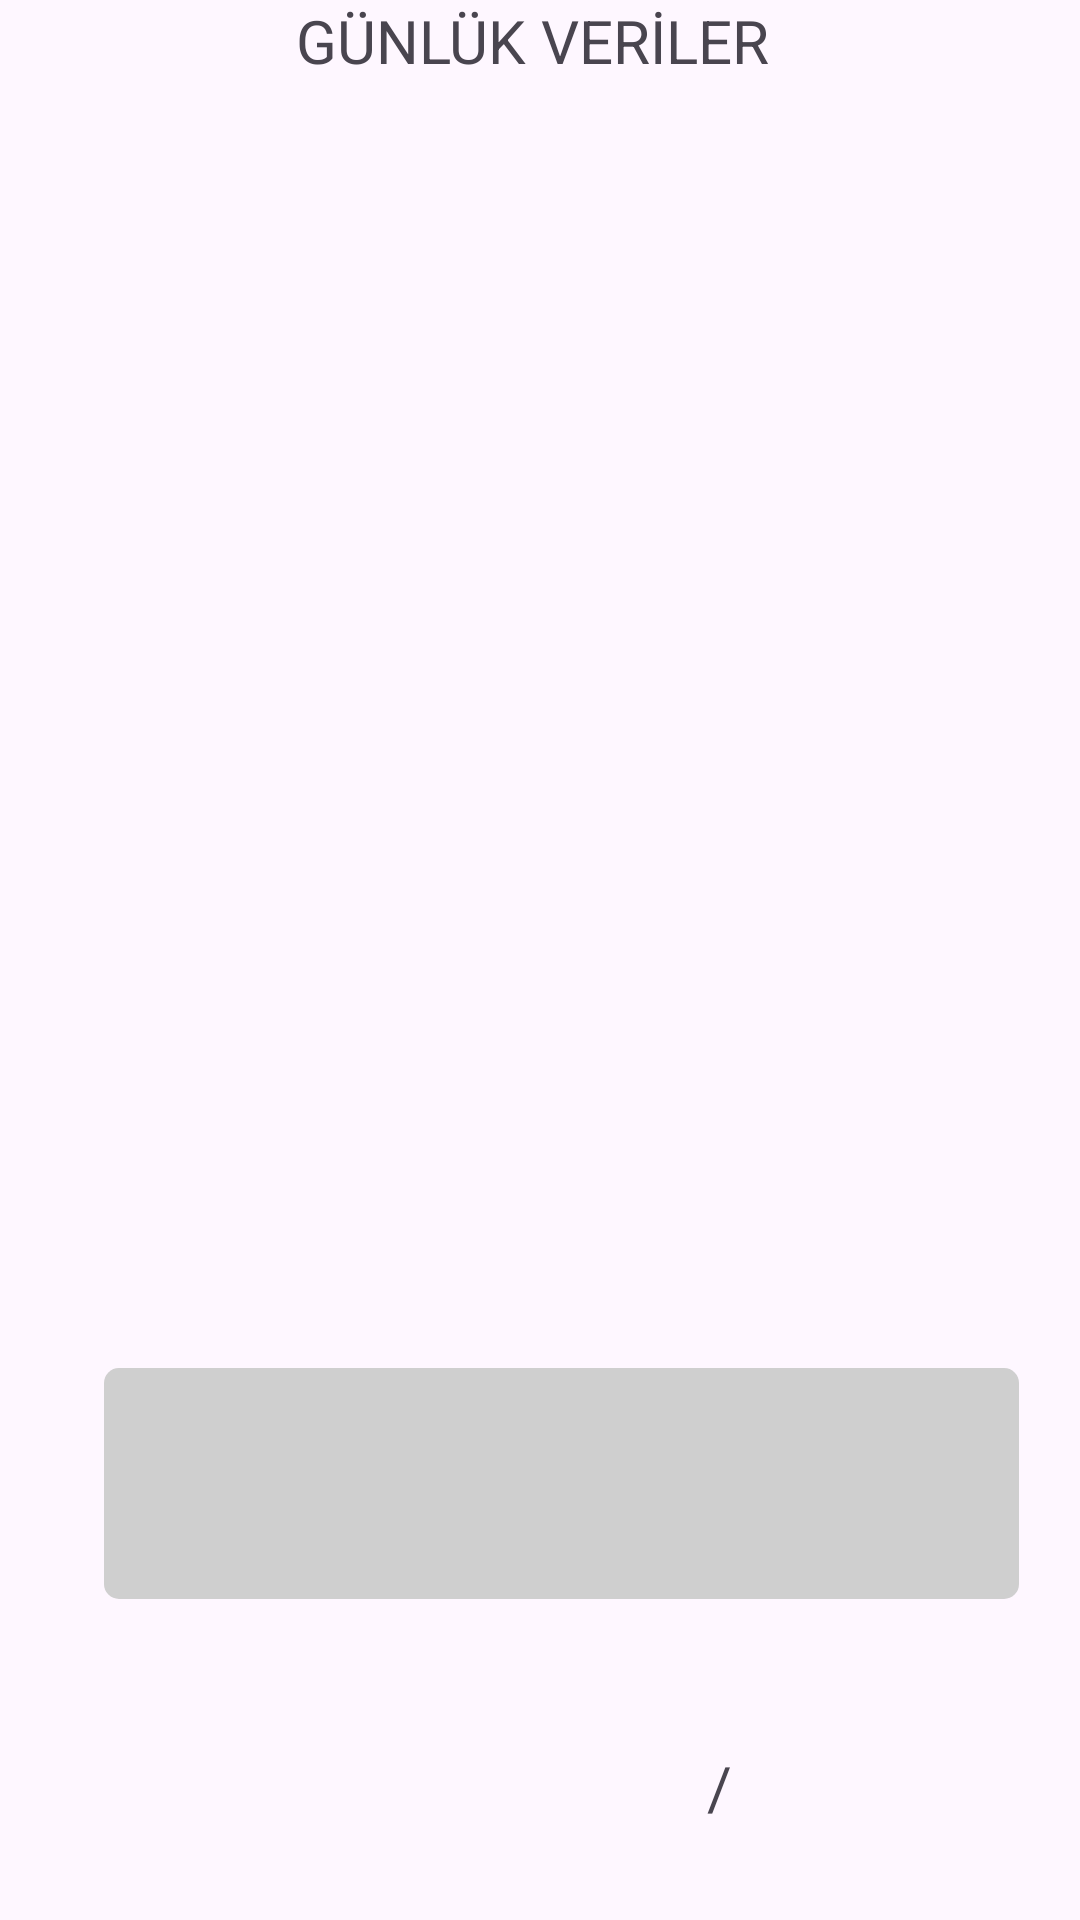

Here is an Android app screen rendered from its layout file. Give the layout XML and the strings, colors and styles it references.
<!-- AndroidManifest.xml: application theme AppTheme -->
<!-- res/layout/fragment_anasayfa.xml -->
<?xml version="1.0" encoding="utf-8"?>
<androidx.constraintlayout.widget.ConstraintLayout
    xmlns:android="http://schemas.android.com/apk/res/android"
    xmlns:app="http://schemas.android.com/apk/res-auto"
    xmlns:tools="http://schemas.android.com/tools"
    android:layout_width="match_parent"
    android:layout_height="match_parent"
    tools:context=".AnasayfaFragment">


    <androidx.recyclerview.widget.RecyclerView
        android:id="@+id/recyclerView"
        android:layout_width="match_parent"
        android:layout_height="match_parent"
        android:layout_marginTop="30dp"
        android:layout_marginBottom="250dp"
        app:layout_constraintBottom_toBottomOf="parent"
        app:layout_constraintTop_toTopOf="parent" />

    <TextView
        android:id="@+id/textViewGünlükVeriler"
        android:layout_width="wrap_content"
        android:layout_height="wrap_content"
        android:gravity="center"
        android:text="GÜNLÜK VERİLER "
        android:textSize="20sp"
        app:layout_constraintTop_toTopOf="parent"
        app:layout_constraintStart_toStartOf="parent"
        app:layout_constraintEnd_toEndOf="parent" />


    <androidx.recyclerview.widget.RecyclerView
        android:id="@+id/recyclerView1"
        android:layout_width="match_parent"
        android:layout_height="wrap_content"
        android:layout_marginTop="20dp"
        tools:layout_editor_absoluteX="0dp"
        android:visibility="gone"
        tools:ignore="MissingConstraints" />

    

    <ProgressBar
        android:id="@+id/progressBar"
        style="?android:attr/progressBarStyleHorizontal"
        android:layout_width="305dp"
        android:layout_height="77dp"
        android:layout_gravity="center"
        android:layout_marginTop="456dp"
        android:progressDrawable="@drawable/green_progress_bar"
        app:layout_constraintEnd_toEndOf="parent"
        app:layout_constraintHorizontal_bias="0.632"
        app:layout_constraintStart_toStartOf="parent"
        app:layout_constraintTop_toTopOf="parent" />

    <LinearLayout
        android:layout_width="200dp"
        android:layout_height="30dp"
        android:layout_gravity="right"
        android:layout_marginTop="8dp"
        app:layout_constraintBottom_toBottomOf="parent"
        app:layout_constraintEnd_toEndOf="@+id/progressBar"
        app:layout_constraintTop_toBottomOf="@+id/progressBar">

        <TextView
            android:id="@+id/textViewalınanCalori"
            android:layout_width="match_parent"
            android:layout_height="40dp"
            android:layout_weight="1"
            android:gravity="center"
            android:text=""
            android:textSize="20sp" />

        <TextView
            android:id="@+id/slash"
            android:layout_width="215dp"
            android:layout_height="40dp"
            android:layout_weight="1"
            android:gravity="center"
            android:text="/"
            android:textSize="20sp" />


        <TextView
            android:id="@+id/textViewHedef"
            android:layout_width="match_parent"
            android:layout_height="40dp"
            android:layout_weight="1"
            android:gravity="center"
            android:text=""
            android:textSize="20sp" />

    </LinearLayout>

</androidx.constraintlayout.widget.ConstraintLayout>
<!-- resources referenced by this layout -->
<resources>
  <!-- drawable green_progress_bar (drawable) -->
  <?xml version="1.0" encoding="utf-8"?>
  <layer-list xmlns:android="http://schemas.android.com/apk/res/android">
      
      <item android:id="@android:id/background">
          <shape>
              <corners android:radius="5dp" />
              <solid android:color="#CFCFCF" /> 
          </shape>
      </item>
      
      <item android:id="@android:id/progress">
          <clip>
              <shape>
                  <corners android:radius="5dp" />
                  <solid android:color="#4CAF50" /> 
              </shape>
          </clip>
      </item>
      
      <item android:id="@android:id/secondaryProgress">
          <clip>
              <shape>
                  <corners android:radius="5dp" />
                  <solid android:color="#FF0000" /> 
              </shape>
          </clip>
      </item>
  </layer-list>
  <style name="AppTheme" parent="Theme.Material3.DayNight.NoActionBar">
          
      </style>
</resources>
